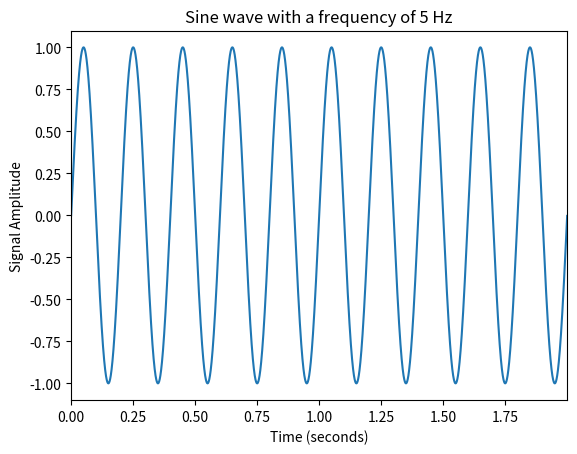

The matplotlib source for this figure:
# IMPORTING PACKAGES THAT WE WILL USE LATER ON
import numpy as np
import pandas as pd
import matplotlib.pyplot as plt

# CREATING A SINE WAVE
# A sine wave has the following equation: np.sin(2*np.pi*frequency*time)
# frequency = how often the signal repeats
# time = duration of the signal

# define a frequency for the signal
frequency = 5 # Hz 

# define a time duration for the signal
duration = 2 # seconds

# in order to plot the sine signal against time we have to create an array for the time
# defining how often a sample is taken from the signal - step_size
step_size1 = 0.0001  # 0.1ms

# In order to plot the signal we need to define an array for time
time_array = np.arange(0, duration, step_size1)

# Now we can calculate our sine signal
sine_signal = np.sin(2*np.pi*frequency*time_array)

### COMMENT THIS OUT WHEN YOU'VE FINISHED THE FIRST SECTION
# # Now we can add another sine wave (with a different frequency) to our original sine wave signal
# frequency2 = 10 # Hz

# sine_signal2 = np.sin(2*np.pi*frequency2*time_array)

# sine_signal = sine_signal + sine_signal2

# Now we can plot our sine signal
plt.figure()
plt.plot(time_array, sine_signal)
plt.xlabel("Time (seconds)")
plt.ylabel("Signal Amplitude")
plt.title("Sine wave with a frequency of "+str(frequency)+" Hz")
plt.xlim([0, time_array[-1]])
plt.show()